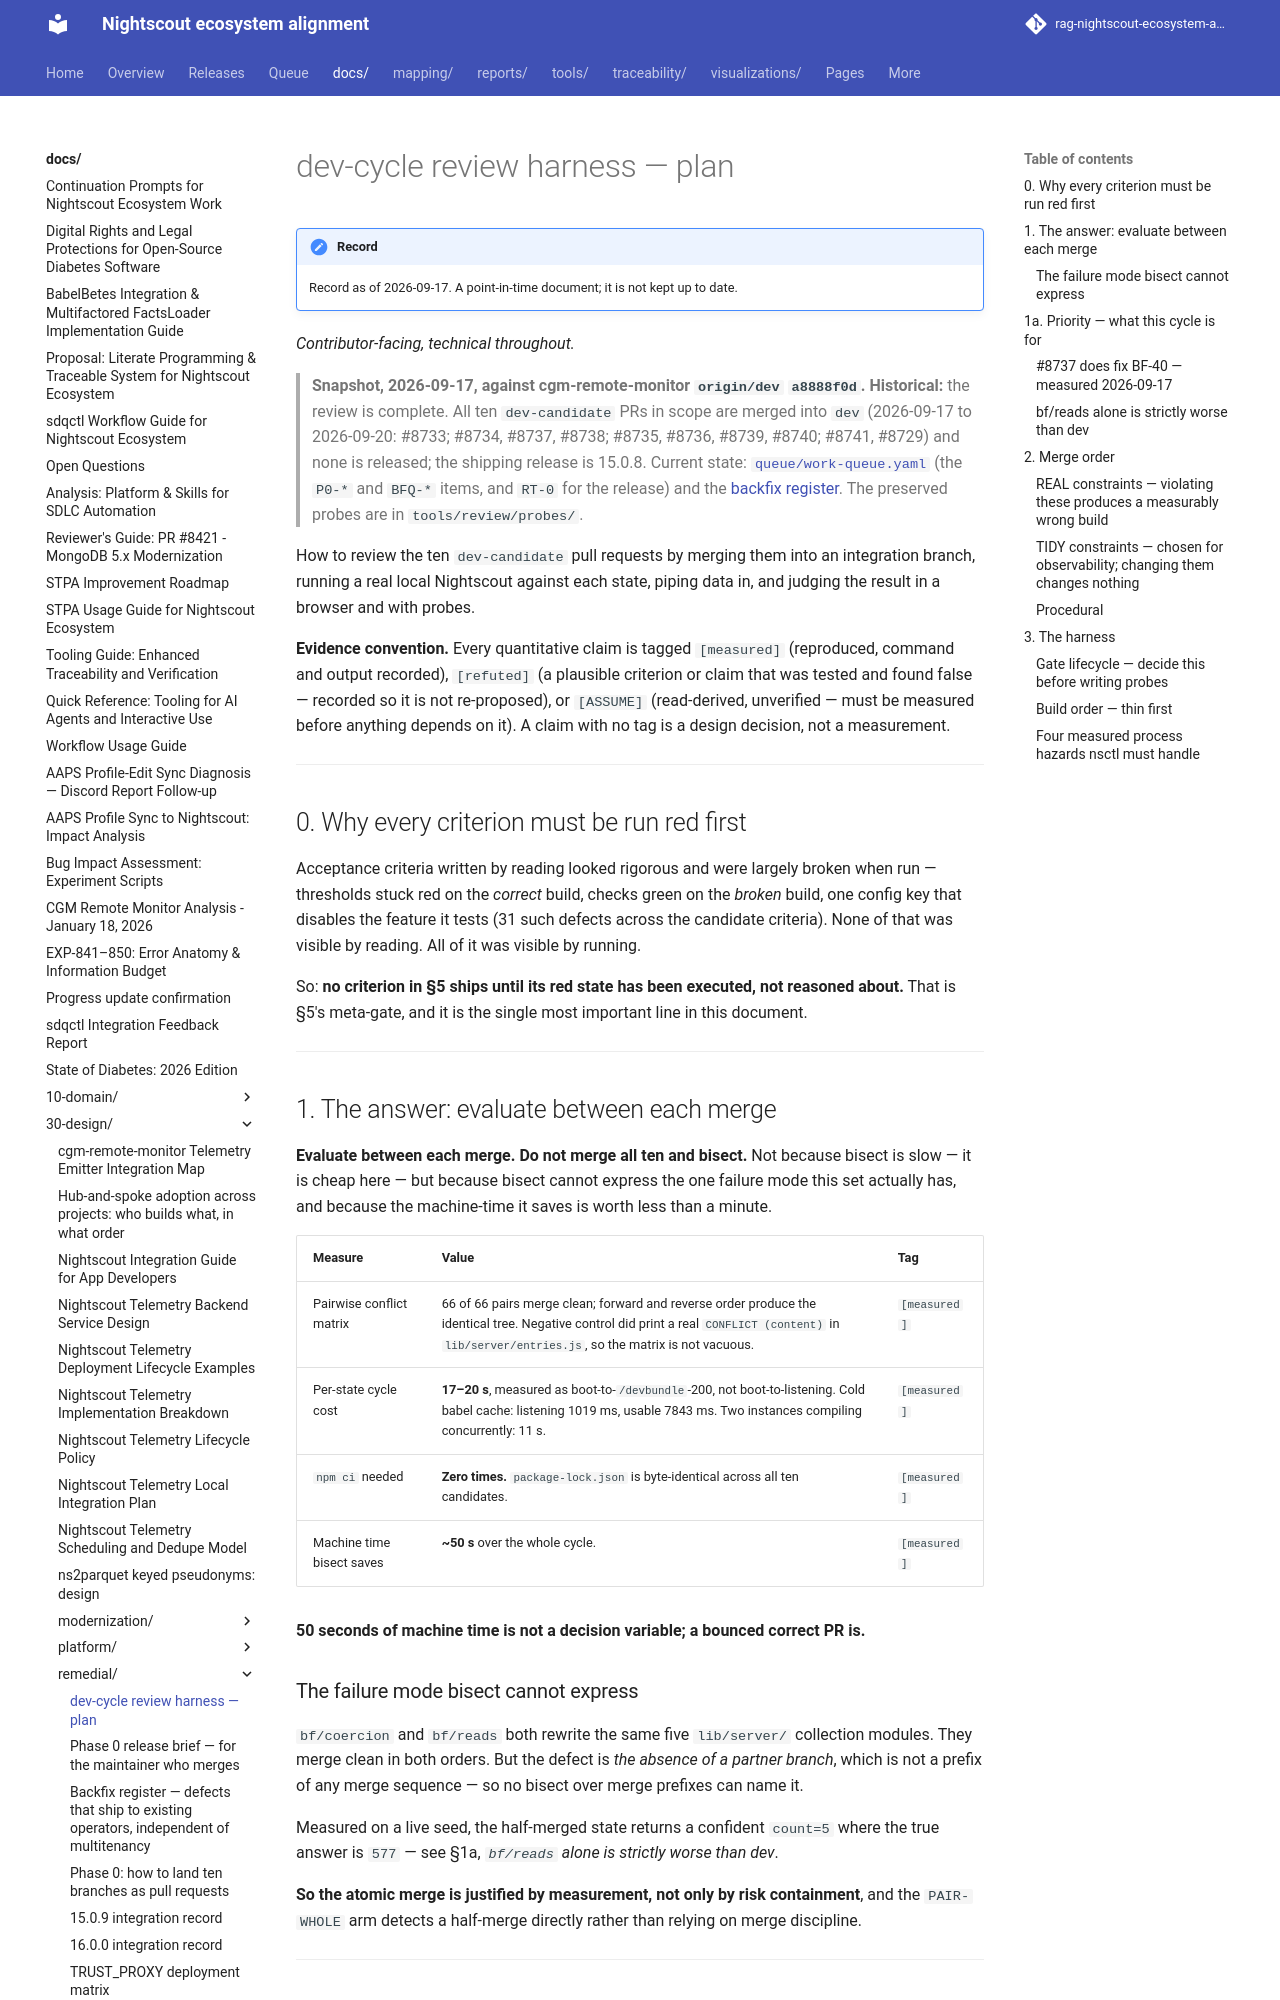

repository: bewest/rag-nightscout-ecosystem-alignment · page: docs/30-design/remedial/dev-cycle-review-harness-plan-2026-09-17.html · generator: mkdocs

# dev-cycle review harness — plan

*Contributor-facing, technical throughout.*

> **Snapshot, 2026-09-17, against cgm-remote-monitor `origin/dev` `a8888f0d`. Historical:** the
> review is complete. All ten `dev-candidate` PRs in scope are merged into `dev` (2026-09-17 to
> 2026-09-20: #8733; #8734, #8737, #8738; #8735, #8736, #8739, #8740; #8741, #8729) and none is
> released; the shipping release is 15.0.8. Current state: [`queue/work-queue.yaml`](../../../queue/work-queue.yaml)
> (the `P0-*` and `BFQ-*` items, and `RT-0` for the release) and the
> [backfix register](./nightscout-backfix-register.md). The preserved probes are in
> `tools/review/probes/`.

How to review the ten `dev-candidate` pull requests by merging them into an integration
branch, running a real local Nightscout against each state, piping data in, and judging the
result in a browser and with probes.

**Evidence convention.** Every quantitative claim is tagged `[measured]` (reproduced, command
and output recorded), `[refuted]` (a plausible criterion or claim that was tested and found
false — recorded so it is not re-proposed), or `[ASSUME]` (read-derived, unverified — must be measured
before anything depends on it). A claim with no tag is a design decision, not a measurement.

---

## 0. Why every criterion must be run red first

Acceptance criteria written by reading looked rigorous and were largely broken when run —
thresholds stuck red on the *correct* build, checks green on the *broken* build, one config
key that disables the feature it tests (31 such defects across the candidate criteria). None
of that was visible by reading. All of it was visible by running.

So: **no criterion in §5 ships until its red state has been executed, not reasoned about.**
That is §5's meta-gate, and it is the single most important line in this document.

---

## 1. The answer: evaluate between each merge

**Evaluate between each merge. Do not merge all ten and bisect.** Not because bisect is
slow — it is cheap here — but because bisect cannot express the one failure mode this set
actually has, and because the machine-time it saves is worth less than a minute.

| Measure | Value | Tag |
|---|---|---|
| Pairwise conflict matrix | 66 of 66 pairs merge clean; forward and reverse order produce the identical tree. Negative control did print a real `CONFLICT (content)` in `lib/server/entries.js`, so the matrix is not vacuous. | `[measured]` |
| Per-state cycle cost | **17–20 s**, measured as boot-to-`/devbundle`-200, not boot-to-listening. Cold babel cache: listening 1019 ms, usable 7843 ms. Two instances compiling concurrently: 11 s. | `[measured]` |
| `npm ci` needed | **Zero times.** `package-lock.json` is byte-identical across all ten candidates. | `[measured]` |
| Machine time bisect saves | **~50 s** over the whole cycle. | `[measured]` |

**50 seconds of machine time is not a decision variable; a bounced correct PR is.**

### The failure mode bisect cannot express

`bf/coercion` and `bf/reads` both rewrite the same five `lib/server/` collection modules.
They merge clean in both orders. But the defect is *the absence of a partner branch*, which
is not a prefix of any merge sequence — so no bisect over merge prefixes can name it.

Measured on a live seed, the half-merged state returns a confident `count=5` where the true
answer is `577` — see §1a, *`bf/reads` alone is strictly worse than dev*.

**So the atomic merge is justified by measurement, not only by risk containment**, and the
`PAIR-WHOLE` arm detects a half-merge directly rather than relying on merge discipline.

---

## 1a. Priority — what this cycle is for

**Scope, confirmed 2026-09-17: remedial/backfix only. No modernization.** That is the ten
`dev-candidate` PRs and nothing else. `#8605` (`chore/nightscout-modernization`), the release
train, and the `help wanted` PRs that are features rather than defect fixes are all out.

Ranked by what the register measures — severity × `ships_to_operators_today` — not by merge
mechanics. Every entry below is `ships=yes`: present for every operator running today's
release.

| Tier | Unit | Register weight | Why here |
|---|---|---|---|
| **1 — clinical** | `bf/food` #8735 | BF-35 **high**, BF-16 medium | The only unit in the set adjacent to a dose. **Urgency unsettled** — see §7: `loadFoodQuickpicks` runs once at client init, before food arrives, so whether a user reaches the populated-and-broken chooser is an open question the browser session is meant to answer. The bolus calculator's quick-pick chooser builds its option list from the whole food collection but resolves the selection against the *filtered* array, so **picking one quick pick loads a different one's carbs**. Highest consequence per unit of code in the cycle. |
| **1 — correctness** | `bf/reads` + `bf/coercion` #8738 + #8737 | 7 **high** between them: BF-01, BF-13, BF-14, BF-33, BF-02, BF-03, BF-11 | Wrong answers under HTTP 200, silent data loss in v3 paging, and three unbounded-read paths. The largest concentration of high-severity register weight in the set, and already one atomic unit for the reason in §1. |
| **2 — availability** | `bf/parms` #8736 | BF-37 **medium–high**, BF-38/39 low | A valueless URL parameter throws in the *first statement of `client.init`* — total silent page failure, nothing on screen but the loading message. |
| | `bf/merge` #8734 | BF-36 medium | The throw escapes into `dataUpdate`, which has no `try`/`catch`; the page stops advancing until reloaded. |
| **3 — alarms** | `bf/alarms` #8739 | BF-28/29 medium, BF-31 low–medium | **`minor`.** Maintainer ruling 2026-09-17: the per-request locale handling on `/api/v1/alexa` and `/api/v1/googlehome` is a **defect, not a capability**. `ctx.language.set` and `moment.locale` are process-global, so a request carrying `request.locale` re-languaged every later request for every other user — never the intent. Removing it is a correction, and the branch needs an ordinary review. |
| **4 — performance** | `bf/cache` #8740, quadratics #8733 | BF-06/07 medium (CPU); quadratics carries no register entry | No wrong answers. Correctness checks pass on both the broken and fixed builds, which is why their acceptance is a *shape* assertion in §5. |
| **5 — no register weight** | `#8741`, `#8729` | none | Neither carries a register entry. `#8741`'s real credential path cannot be exercised without live Dexcom credentials; `#8729` has no falsifiable criterion at all (§7). Land them on maintainer judgement or defer. |

**If the cycle has to be cut short, tiers 1–2 are the release.** They carry every `high` in the
set and all four silent-wrong-answer classes.

### #8737 does fix BF-40 — measured 2026-09-17

`bf/coercion` puts `$exists` in `NON_VALUE_OPERATORS` in `query-coercion.js`; that exclusion only
stops the field-domain coercer mangling the operand, and reading it alone suggests the operand stays
the string `'false'`. The actual fix is `BOOLEAN_OPERANDS` / `readBooleanOperand` in
`lib/server/query.js`, applied over the **built query** precisely so it also covers fields the
type table does not name.

Measured on a live 582-document seed (577 sgv, 5 mbg), `find[mbg][$exists]=false`:

| surface | BASE | COERCION | READS | PAIR |
|---|---|---|---|---|
| `GET /api/v1/entries.json` (list) | **5 ✗** inverted | **577 ✓** | **5 ✗** inverted | **577 ✓** |
| `GET /api/v1/count/entries/where` | `[]` dead | `[]` dead | **5 ✗** inverted | **577 ✓** |
| `count/where find[type]=sgv` | `[]` dead | `[]` dead | 577 ✓ | 577 ✓ |

The fix lives in `lib/server/query.js`, not `query-coercion.js`. *[`BFQ-40` has since been
corrected in the queue and is `merged-upstream` (#8737, 2026-09-18); not released.]*

### `bf/reads` alone is strictly worse than dev

On the list endpoint dev is merely inverted rather than dead, so the comparison has to be made on
the **count** surface, where it holds:

- **dev**: `/api/v1/count/entries/where` returns `[]` for *every* filter. Uniformly dead, and
  obviously so — nothing downstream can mistake it for an answer.
- **`bf/reads` alone**: returns a confident `count=5` for a filter whose true answer is **577**.

A plausible wrong number is worse than a visible failure. This is the strongest argument in the
cycle for the atomic merge, and it came from measurement, not reading.

The `PAIR-WHOLE` arm in `tools/review/probes/pair-reads-coercion.js` is the detector: green only
on the pair, red on BASE (dead), red on `READS`-only (inverted), red on `COERCION`-only (dead).


---

## 2. Merge order

Ten merge units onto a scratch integration branch `rc/2026-09-dev-cycle`, each landing as
exactly one `git merge --no-ff` commit. Two properties follow, and both are required by the
**skip-and-continue** policy:

- `git revert -m 1 <sha>` is the entire undo for any unit.
- `git log --first-parent` is a ten-line ledger of what is in the build.

**Skip-and-continue, concretely.** When a unit fails its check, drop that unit and replay the
remainder onto the last-good integration state. Do not revert in place — a revert leaves the
failing merge in the first-parent ledger and every later probe then runs against a tree that
contains both the defect and its undo. Replay keeps the ledger honest. Record the skipped
unit and its evidence, and carry on.

```
 1. bf/coercion + bf/reads   ── ATOMIC UNIT ──   (#8737 + #8738, one commit, three parents)
 2. bf/cache                                     (#8740)
 3. fix/quadratic-treatment-processing           (#8733)
 4. #8741  wip/dtschida/env-credential-coercion
 5. bf/parms                                     (#8736)
 6. bf/merge                                     (#8734)
 7. bf/food                                      (#8735)
 8. bf/alarms                                    (#8739)
 9. #8729  wip/fix-chart-container-height-race
```

Nine units, not ten, because units 1 and 2 of the original ten are the atomic pair. `bf/auth`
and `bf/throttle` are **out of scope** for this cycle per your decision — they have no PR
open, and including them would have made the `lib/authorization/storage.js` overlap a third
entanglement to manage.

> The atomic merge commit has **three** parents, not two. `git revert -m 1` still works
> (verified rc=0). A reviewer counting parents should not think the merge went wrong.

### REAL constraints — violating these produces a measurably wrong build

- **`bf/coercion` + `bf/reads` land as ONE commit.** Not "adjacent", not "same push". One
  commit, so the half-merged state is unreachable by construction rather than avoided by
  discipline. Git is structurally blind to the coupling: the two branches share no file in
  `lib/server/aggregate.js`, where `bf/reads` rewires `find_options(opts)` → `api.query_for(opts)`
  and `bf/coercion` is what makes the operand arrive typed. `[measured]`
  *[Outcome: they merged as two PRs, #8737 and #8738, both on 2026-09-18.]*
